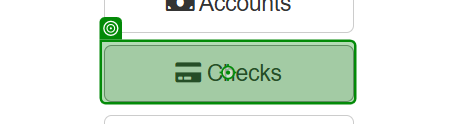
Workflow: Go To Checks

Step 1 [try]: hover over the button 'Checks' in window 'ACME System 1 - Dashboard' (msedge.exe)

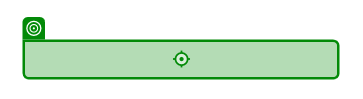
Step 2: click on the link 'Submit Check Copy' in window 'ACME System 1 - Dashboard' (msedge.exe)

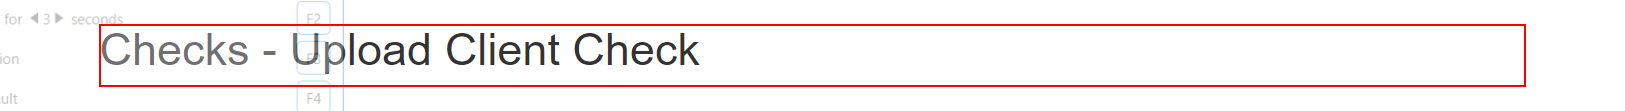
Step 3 [try]: find the heading in window 'ACME System 1 - Upload Client Check' (msedge.exe)
